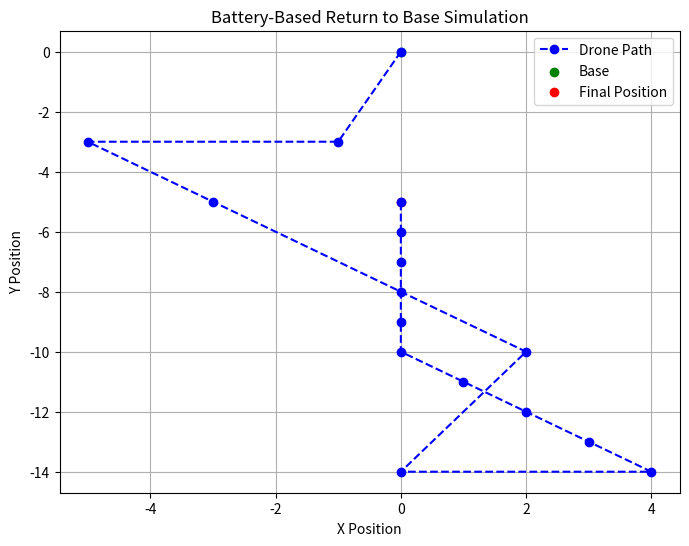

Write Python code to recreate this figure.
import random
import matplotlib.pyplot as plt

# --------- Backend: Battery and Return Logic ---------
class BatteryMonitor:
    def __init__(self, battery_threshold=30):
        self.battery_level = 100  # Start at 100%
        self.battery_threshold = battery_threshold
        self.position = [0, 0]
        self.base_position = [0, 0]
        self.path = [self.position.copy()]
        self.returning = False

    def simulate_battery_usage(self):
        usage = random.randint(5, 15)
        self.battery_level -= usage
        self.battery_level = max(self.battery_level, 0)

    def move_randomly(self):
        dx = random.randint(-5, 5)
        dy = random.randint(-5, 5)
        self.position[0] += dx
        self.position[1] += dy

    def check_battery_and_decide(self):
        if self.battery_level <= self.battery_threshold:
            self.returning = True
            print(f"⚠️ Battery low ({self.battery_level}%). Returning to base...")
        else:
            print(f"Battery OK ({self.battery_level}%). Continuing mission.")

    def move_to_base(self):
        if self.position != self.base_position:
            for i in range(2):
                if self.position[i] > self.base_position[i]:
                    self.position[i] -= 1
                elif self.position[i] < self.base_position[i]:
                    self.position[i] += 1

    def simulate(self, steps=10):
        print("🚁 Starting battery monitoring simulation...\n")
        for step in range(steps):
            print(f"Step {step + 1}")
            self.simulate_battery_usage()
            self.check_battery_and_decide()

            if self.returning:
                self.move_to_base()
            else:
                self.move_randomly()

            print(f"Current Position: {self.position}\n")
            self.path.append(self.position.copy())

    def plot_path(self):
        x_vals = [pos[0] for pos in self.path]
        y_vals = [pos[1] for pos in self.path]

        plt.figure(figsize=(8, 6))
        plt.plot(x_vals, y_vals, marker='o', linestyle='--', color='blue', label='Drone Path')
        plt.scatter(self.base_position[0], self.base_position[1], color='green', label='Base')
        plt.scatter(x_vals[-1], y_vals[-1], color='red', label='Final Position')
        plt.title('Battery-Based Return to Base Simulation')
        plt.xlabel('X Position')
        plt.ylabel('Y Position')
        plt.legend()
        plt.grid(True)
        plt.show()

# --------- Run Simulation ---------
if __name__ == "__main__":
    monitor = BatteryMonitor(battery_threshold=30)
    monitor.simulate(steps=15)
    monitor.plot_path()
